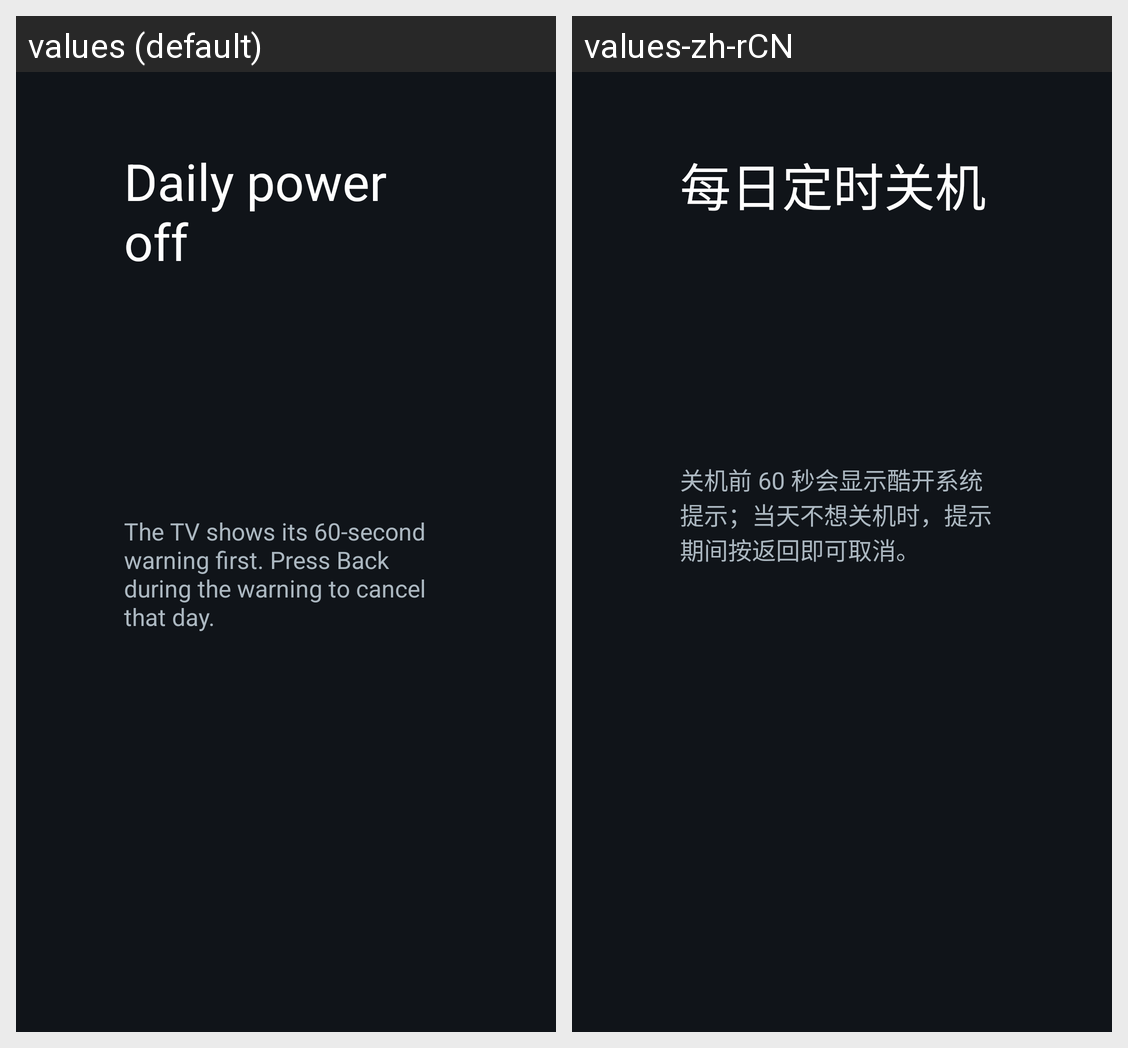

Here is an Android app screen in its default locale and in the app's own translations. Write out the translated-string differences for the strings that appear on this screen.
Android screen res/layout/activity_shutdown_settings.xml rendered under 2 locales, left to right: values (default), values-zh-rCN. Device: Nexus 5 (rendered at 1080×1920; each locale shown at half size, 540×960, under a caption strip naming it); theme Theme.TvHome.
Strings drawn on this screen, with the default value and each locale's value (text and hints the layout hard-codes, and strings that could not be matched under every locale, appear in the picture but are not listed):

shutdown_title
  values: Daily power off
  values-zh-rCN: 每日定时关机

shutdown_hint
  values: The TV shows its 60-second warning first. Press Back during the warning to cancel that day.
  values-zh-rCN: 关机前 60 秒会显示酷开系统提示；当天不想关机时，提示期间按返回即可取消。
